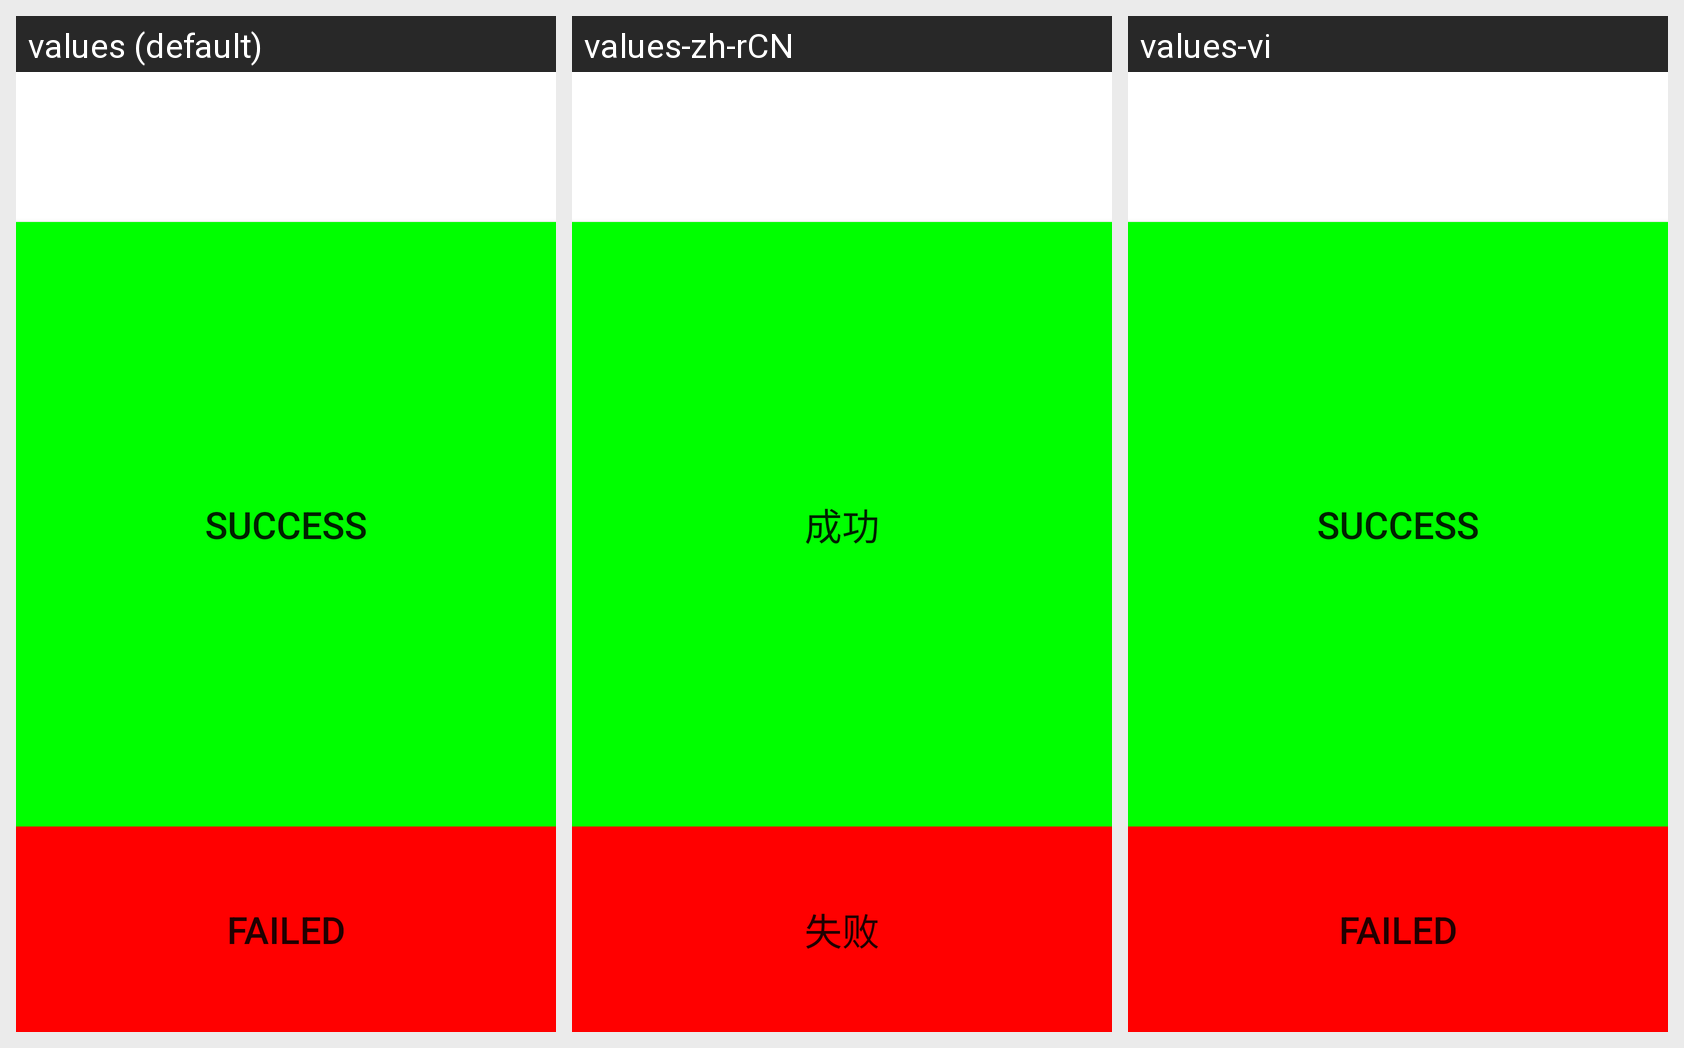

For this localized Android screen grid, give each drawn string resource with its value in every locale shown.
Android screen res/layout/camera_mainsecond.xml rendered under 3 locales, left to right: values (default), values-zh-rCN, values-vi. Device: Nexus 5 (rendered at 1080×1920; each locale shown at half size, 540×960, under a caption strip naming it); theme Theme.MaterialComponents.DayNight.NoActionBar.
Strings drawn on this screen, with the default value and each locale's value (text and hints the layout hard-codes, and strings that could not be matched under every locale, appear in the picture but are not listed):

Success
  values: Success
  values-zh-rCN: 成功
  values-vi: Success  [not translated; the default value is used]

Failed
  values: Failed
  values-zh-rCN: 失败
  values-vi: Failed  [not translated; the default value is used]
